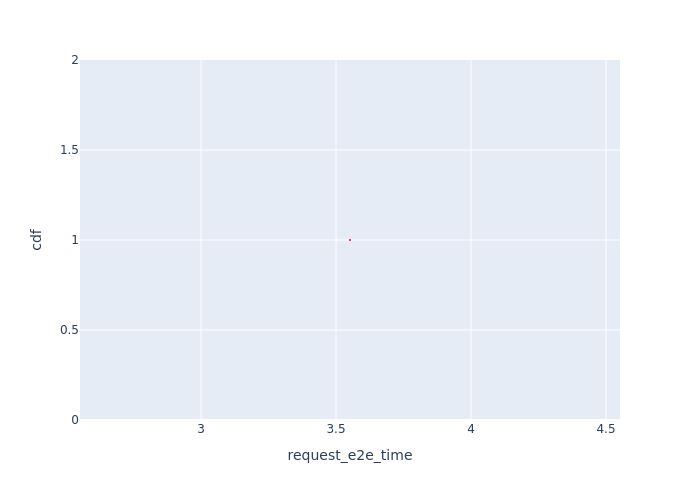

Values plotted in this chart, from the file beside it:
Request Id, request_e2e_time, cdf
0_0, 3.552, 1.0
